Run: headless pygame with SDL's dummy video driver; simulated clock (each Clock.tick advances the game by its frame time, no real sleeping); random seed 0; keys injected as events and as key.get_pressed() state; no mouse input.
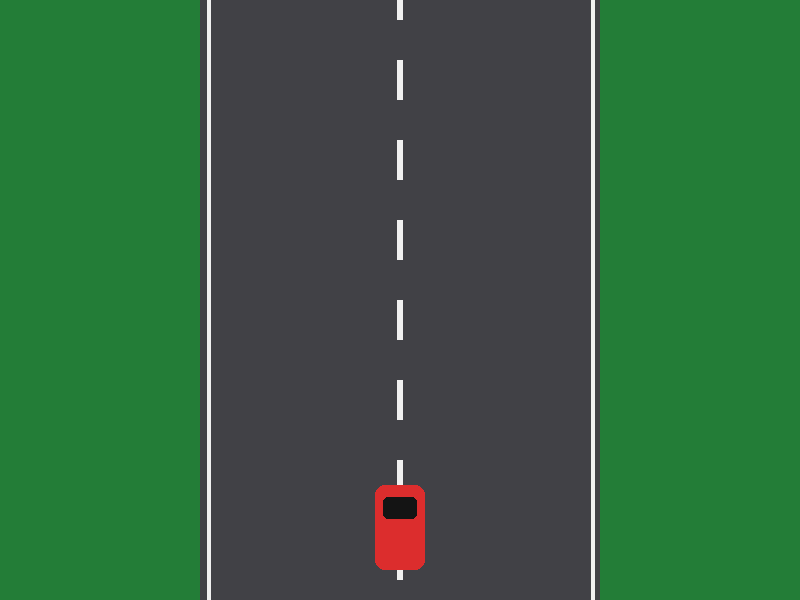
Frame 1 of 4 · flips 1–60 · no input
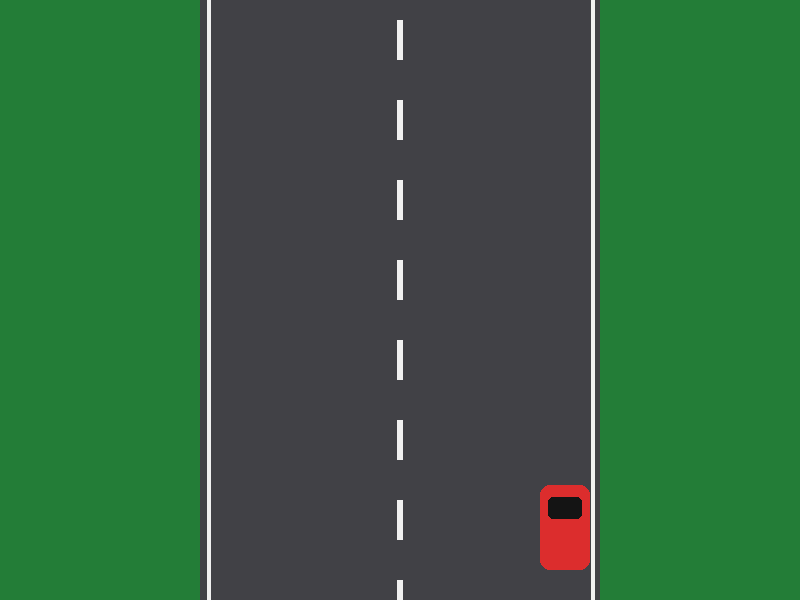
Frame 2 of 4 · flips 61–180 · tapped SPACE, RETURN · held RIGHT (→), D
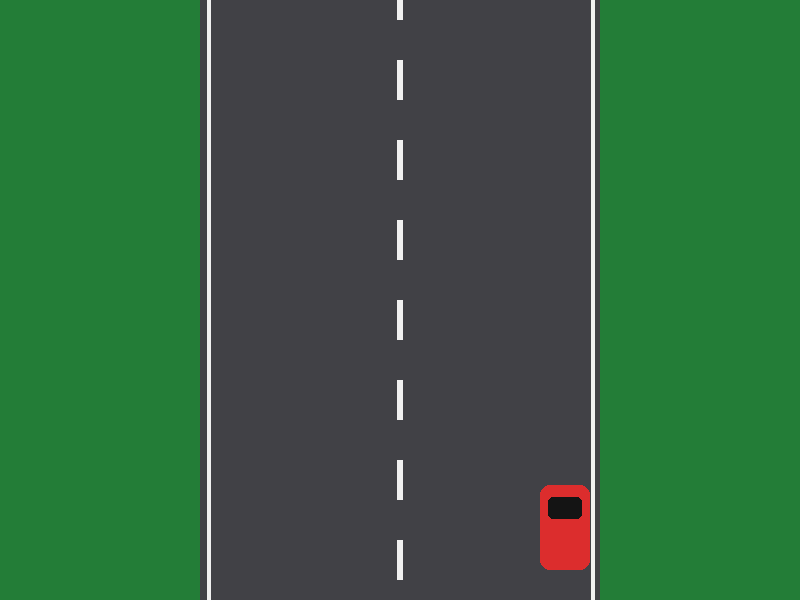
Frame 3 of 4 · flips 181–300 · held DOWN (↓), S
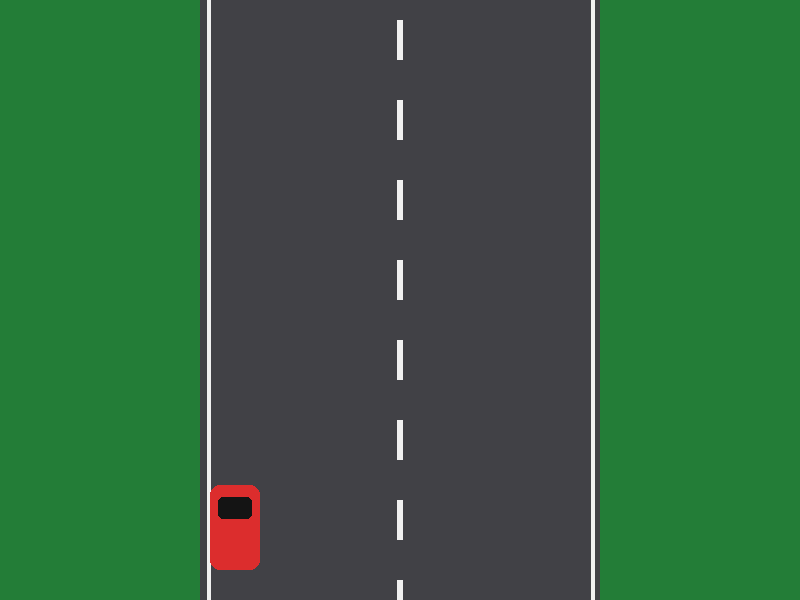
Frame 4 of 4 · flips 301–420 · held LEFT (←), A, UP (↑), W

The pygame program that drew these frames:


import pygame

pygame.init()

# Window settings
WIDTH, HEIGHT = 800, 600
screen = pygame.display.set_mode((WIDTH, HEIGHT))
pygame.display.set_caption("Racing Freaks")

clock = pygame.time.Clock()

# Colours (RGB)
GRASS = (35, 125, 55)
ROAD = (65, 65, 70)
WHITE = (240, 240, 240)
RED = (220, 45, 45)
BLACK = (20, 20, 20)

# Track settings
ROAD_LEFT = 200
ROAD_WIDTH = 400

# Player car
car_width = 50
car_height = 85
car_x = WIDTH // 2 - car_width // 2
car_y = HEIGHT - car_height - 30
car_speed = 6

# Moving lane markings
line_y = 0
line_speed = 5

running = True

while running:
    for event in pygame.event.get():
        if event.type == pygame.QUIT:
            running = False

    # Read keyboard input
    keys = pygame.key.get_pressed()

    if keys[pygame.K_LEFT] or keys[pygame.K_a]:
        car_x -= car_speed
    if keys[pygame.K_RIGHT] or keys[pygame.K_d]:
        car_x += car_speed

    # Keep the car inside the road
    car_x = max(ROAD_LEFT + 10, car_x)
    car_x = min(
        ROAD_LEFT + ROAD_WIDTH - car_width - 10,
        car_x
    )

    # Animate the road markings
    line_y += line_speed
    if line_y >= 80:
        line_y = 0

    # Draw the scene
    screen.fill(GRASS)

    pygame.draw.rect(
        screen, ROAD,
        (ROAD_LEFT, 0, ROAD_WIDTH, HEIGHT)
    )

    # Road edges
    pygame.draw.line(
        screen, WHITE,
        (ROAD_LEFT + 8, 0),
        (ROAD_LEFT + 8, HEIGHT), 4
    )
    pygame.draw.line(
        screen, WHITE,
        (ROAD_LEFT + ROAD_WIDTH - 8, 0),
        (ROAD_LEFT + ROAD_WIDTH - 8, HEIGHT), 4
    )

    # Dashed lane markings
    for y in range(-80, HEIGHT, 80):
        pygame.draw.rect(
            screen, WHITE,
            (WIDTH // 2 - 3, y + line_y, 6, 40)
        )

    # Draw the player car
    pygame.draw.rect(
        screen, RED,
        (car_x, car_y, car_width, car_height),
        border_radius=10
    )

    # Windscreen
    pygame.draw.rect(
        screen, BLACK,
        (car_x + 8, car_y + 12, car_width - 16, 22),
        border_radius=5
    )

    pygame.display.flip()
    clock.tick(60)

pygame.quit()
